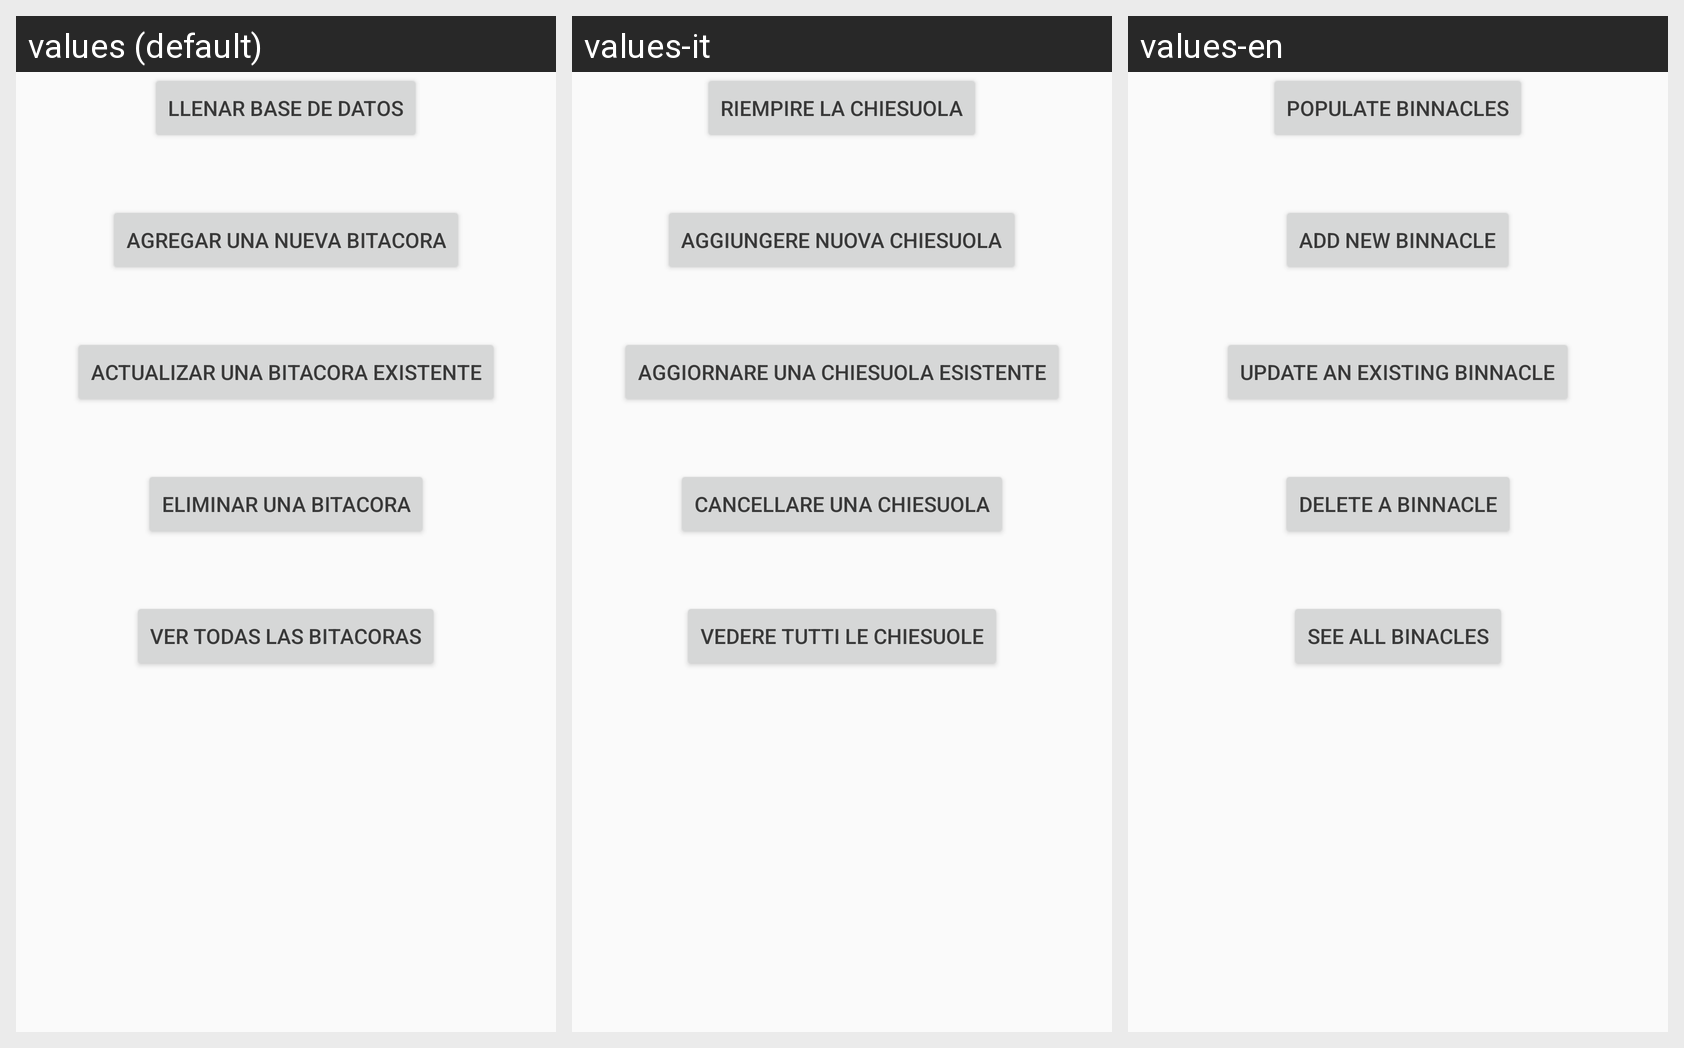

Strings drawn on this Android screen and how each of the app's shown locales translates them:
Android screen res/layout/activity_bitacora.xml rendered under 3 locales, left to right: values (default), values-it, values-en. Device: Nexus 5 (rendered at 1080×1920; each locale shown at half size, 540×960, under a caption strip naming it); theme AppTheme.
Strings drawn on this screen, with the default value and each locale's value (text and hints the layout hard-codes, and strings that could not be matched under every locale, appear in the picture but are not listed):

llenarBDBitacora
  values: Llenar Base de datos
  values-it: Riempire la Chiesuola
  values-en: Populate Binnacles

CrearBitacora
  values: Agregar una nueva Bitacora
  values-it: Aggiungere Nuova Chiesuola
  values-en: Add new Binnacle

Actualizarbitacora
  values: Actualizar una Bitacora existente
  values-it: Aggiornare una Chiesuola Esistente
  values-en: Update an existing Binnacle

EliminaBitacora
  values: Eliminar una Bitacora
  values-it: Cancellare una Chiesuola
  values-en: Delete a binnacle

VerBitacora
  values: Ver todas las bitacoras
  values-it: Vedere Tutti Le Chiesuole
  values-en: See all Binacles
